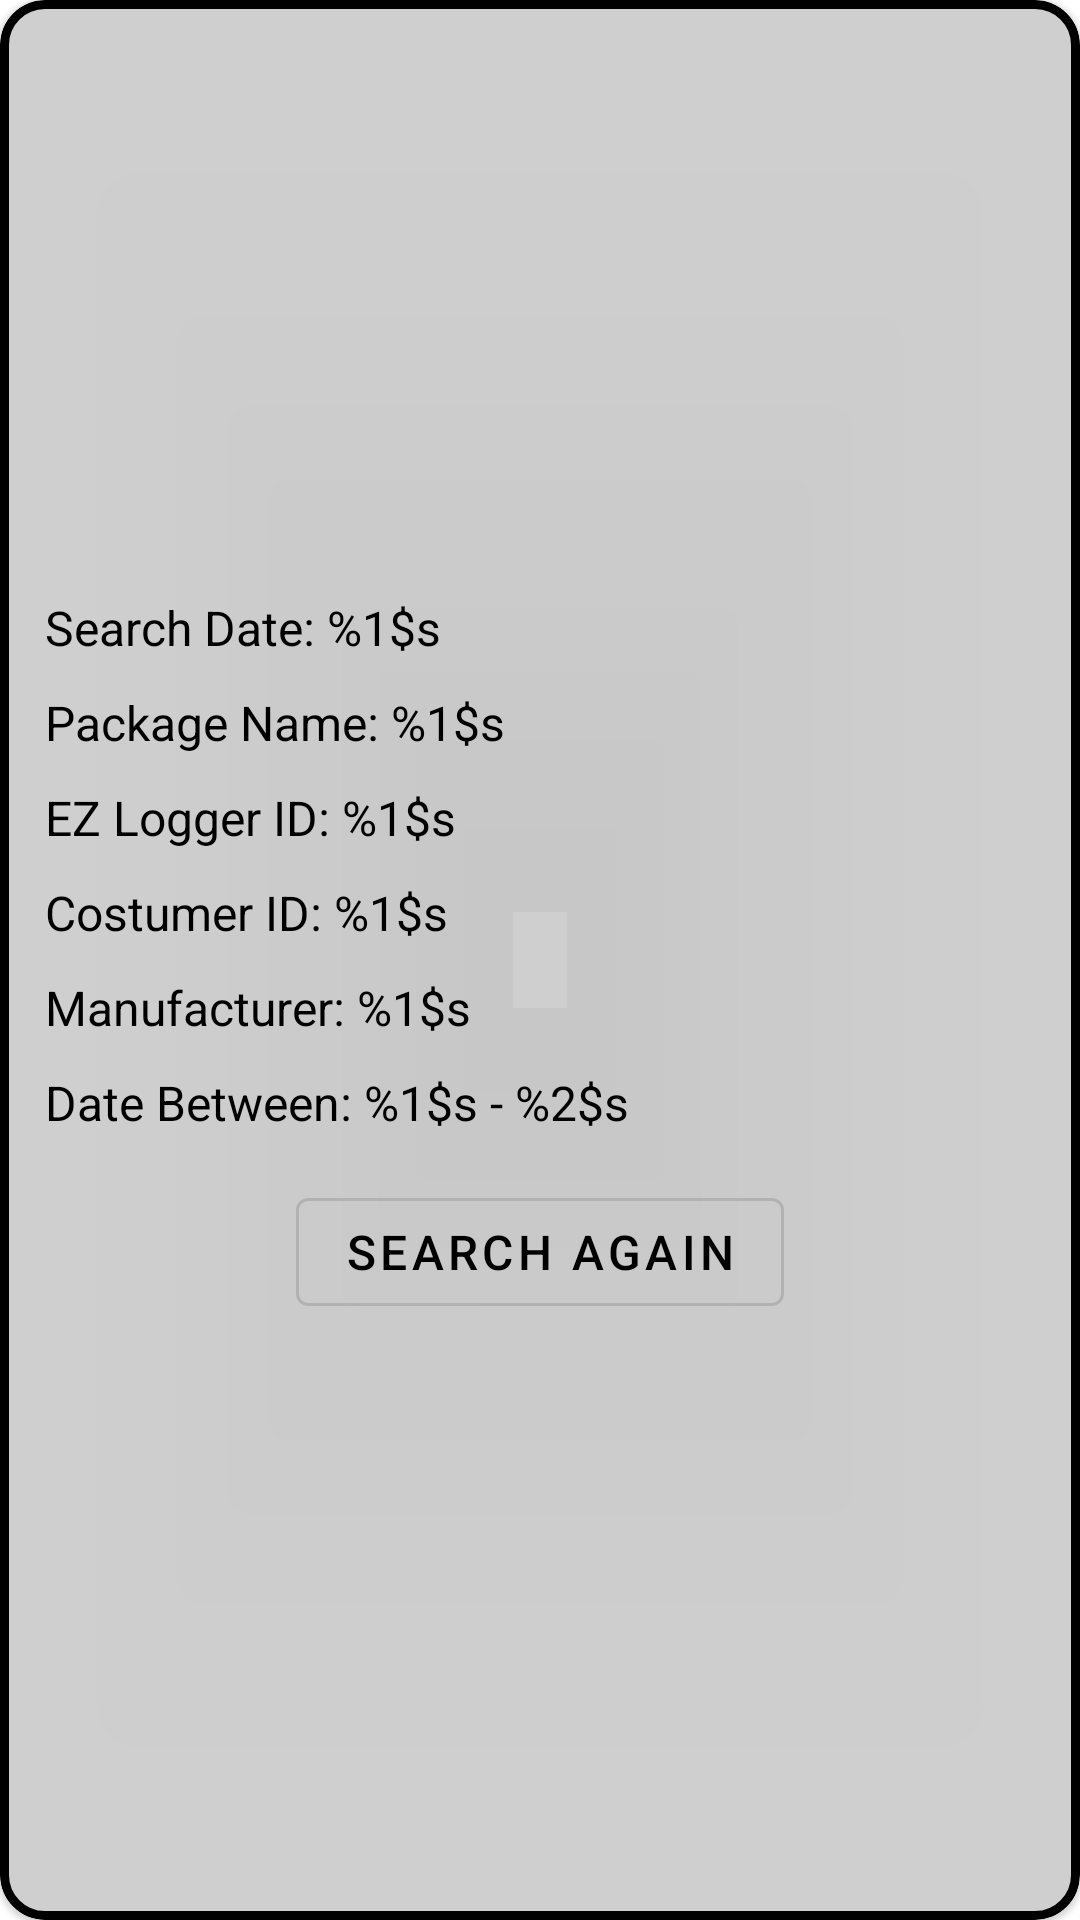

Produce the Android XML layout that renders to this screen, including the resource entries it uses.
<!-- AndroidManifest.xml: application theme Theme.EZLoggerView -->
<!-- res/layout/card_saved.xml -->
<?xml version="1.0" encoding="utf-8"?>
<com.google.android.material.card.MaterialCardView xmlns:android="http://schemas.android.com/apk/res/android"
    android:layout_width="match_parent"

    android:layout_height="wrap_content"
    android:layout_margin="15dp"
    android:checkable="true"
    android:clickable="true"
    android:elevation="10dp"
    android:focusable="true"
    android:padding="15dp">

    <LinearLayout
        android:layout_width="match_parent"
        android:layout_height="wrap_content"
        android:layout_gravity="center"
        android:layout_margin="15dp"
        android:orientation="vertical">

        <TextView
            android:id="@+id/history_LBL_searchDate"
            android:layout_width="wrap_content"
            android:layout_height="wrap_content"
            android:text="@string/searchDate" />

        <TextView
            android:id="@+id/history_LBL_packageName"
            android:layout_width="wrap_content"
            android:layout_height="wrap_content"
            android:layout_marginTop="10dp"

            android:text="@string/packageNameVal" />

        <TextView
            android:id="@+id/history_LBL_ezLoggerId"
            android:layout_width="wrap_content"
            android:layout_height="wrap_content"
            android:layout_marginTop="10dp"

            android:text="@string/ezLoggerIdVal" />

        <TextView
            android:id="@+id/history_LBL_costumerId"

            android:layout_width="wrap_content"
            android:layout_height="wrap_content"
            android:layout_marginTop="10dp"
            android:text="@string/costumerIdVal" />

        <TextView
            android:id="@+id/history_LBL_sessionCounter"
            android:layout_width="wrap_content"
            android:layout_height="wrap_content"
            android:layout_marginTop="10dp"
            android:text="@string/sessionCounterVal"
            android:visibility="gone" />


        <TextView
            android:id="@+id/history_LBL_manufacturer"

            android:layout_width="wrap_content"
            android:layout_height="wrap_content"
            android:layout_marginTop="10dp"
            android:text="@string/manufacturerNameVal" />

        <TextView
            android:id="@+id/history_LBL_date"
            android:layout_width="wrap_content"
            android:layout_height="wrap_content"
            android:layout_marginTop="10dp"
            android:text="@string/dateBetween" />

        <com.google.android.material.button.MaterialButton
            android:id="@+id/history_BTN_showLogs"
            style="@style/Widget.MaterialComponents.Button.OutlinedButton"
            android:layout_width="wrap_content"
            android:layout_height="wrap_content"
            android:layout_gravity="center_horizontal"
            android:layout_marginTop="15dp"
            android:text="@string/searchAgain"

            />
    </LinearLayout>
</com.google.android.material.card.MaterialCardView>
<!-- resources referenced by this layout -->
<resources>
  <string name="costumerIdVal">Costumer ID: %1$s</string>
  <string name="dateBetween">Date Between: %1$s -  %2$s</string>
  <string name="ezLoggerIdVal">EZ Logger ID: %1$s</string>
  <string name="manufacturerNameVal">Manufacturer: %1$s</string>
  <string name="packageNameVal">Package Name: %1$s</string>
  <string name="searchAgain">Search Again</string>
  <string name="searchDate">Search Date: %1$s</string>
  <string name="sessionCounterVal">Session Counter: %1$d</string>
  <style name="Theme.EZLoggerView" parent="Theme.MaterialComponents.DayNight.NoActionBar">
          
          <item name="android:fillColor">@color/black</item>
          <item name="colorPrimary">@color/purple_500</item>
          <item name="colorPrimaryVariant">@color/purple_700</item>
          <item name="colorOnPrimary">@color/white</item>
          
          <item name="colorSecondary">@color/teal_200</item>
          <item name="colorSecondaryVariant">@color/teal_700</item>
          <item name="colorOnSecondary">@color/black</item>
          <item name="android:textSize">16sp</item>
          <item name="android:textColor">@color/black</item>
          
          <item name="android:statusBarColor" tools:targetApi="l">?attr/colorPrimaryVariant</item>
          
          <item name="materialCardViewStyle">@style/Widget.App.CardView</item>
          <item name="borderlessButtonStyle">@style/Widget.App.Button.TextButton</item>
          <item name="materialButtonOutlinedStyle">@style/Widget.App.Button.OutlinedButton</item>
          <item name="materialButtonStyle">@style/Widget.App.Button</item>
  
          <item name="strokeColor">@color/black</item>
  
  
      </style>
  <style name="Widget.App.CardView" parent="Widget.MaterialComponents.CardView">
          <item name="cardCornerRadius">15dp</item>
          <item name="strokeColor">@color/black</item>
          <item name="strokeWidth">3dp</item>
  
          <item name="cardBackgroundColor">@color/grey_400</item>
  
      </style>
  <style name="Widget.App.Button.TextButton" parent="Widget.MaterialComponents.Button.TextButton">
          <item name="materialThemeOverlay">@style/ThemeOverlay.App.Button.TextButton</item>
          <item name="android:textAppearance">@style/TextAppearance.MaterialComponents.Button</item>
      </style>
  <style name="Widget.App.Button.OutlinedButton" parent="Widget.MaterialComponents.Button.OutlinedButton">
          <item name="materialThemeOverlay">@style/ThemeOverlay.App.Button.TextButton</item>
          <item name="android:textAppearance">@style/TextAppearance.MaterialComponents.Button</item>
          <item name="android:textColor">@color/black</item>
  
  
      </style>
  <style name="Widget.App.Button" parent="Widget.MaterialComponents.Button">
          <item name="materialThemeOverlay">@style/ThemeOverlay.App.Button</item>
          <item name="android:textAppearance">@style/TextAppearance.MaterialComponents.Button</item>
      </style>
  <style name="ThemeOverlay.App.Button.TextButton" parent="">
          <item name="colorPrimary">@color/black</item>
      </style>
  <style name="ThemeOverlay.App.Button" parent="">
          <item name="colorPrimary">@color/black</item>
          <item name="colorOnPrimary">@color/white</item>
      </style>
  <!-- not gathered from this repository: default colours our renderer supplied (Android Studio template values) -->
  <color name="purple_500">#FF6200EE</color>
  <color name="purple_700">#FF3700B3</color>
  <color name="teal_200">#FF03DAC5</color>
  <color name="teal_700">#FF018786</color>
  <color name="black">#FF000000</color>
  <color name="white">#FFFFFFFF</color>
</resources>
